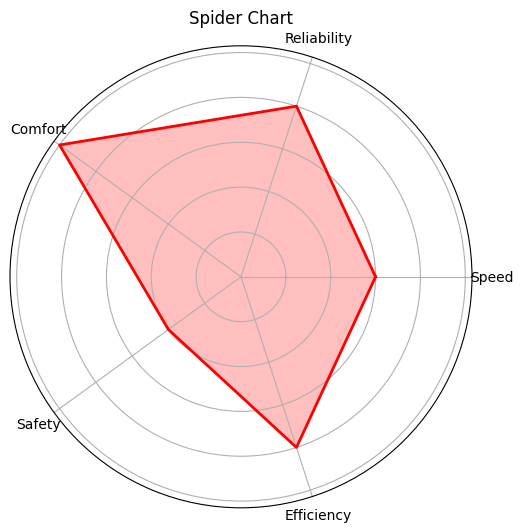

This chart was generated by the following Python code:
import matplotlib.pyplot as plt  # 导入Matplotlib用于绘图
import numpy as np  # 导入NumPy用于计算角度

# 数据
labels = ['Speed', 'Reliability', 'Comfort', 'Safety', 'Efficiency']  # 数据标签
values = [3, 4, 5, 2, 4]  # 各项指标的值
angles = np.linspace(0, 2 * np.pi, len(labels), endpoint=False).tolist()  # 计算每个点的角度
values += values[:1]  # 闭合图形环绕
angles += angles[:1]  # 闭合图形环绕

# 配置字体
plt.rcParams['font.family'] = 'Times New Roman'

# 绘制蜘蛛网图
fig, ax = plt.subplots(figsize=(6, 6), subplot_kw=dict(polar=True))  # 创建极坐标轴
ax.fill(angles, values, color='red', alpha=0.25)  # 填充区域，设置颜色和透明度
ax.plot(angles, values, color='red', linewidth=2)  # 绘制线条
ax.set_yticklabels([])  # 隐藏极轴标签
ax.set_xticks(angles[:-1])  # 设置X轴标签
ax.set_xticklabels(labels)  # 添加标签
plt.title('Spider Chart')  # 设置标题
plt.savefig("spider_chart.png", dpi=300,bbox_inches='tight', transparent=True)  # 分辨率300 DPI，适合高清打印

plt.show()  # 显示图表
